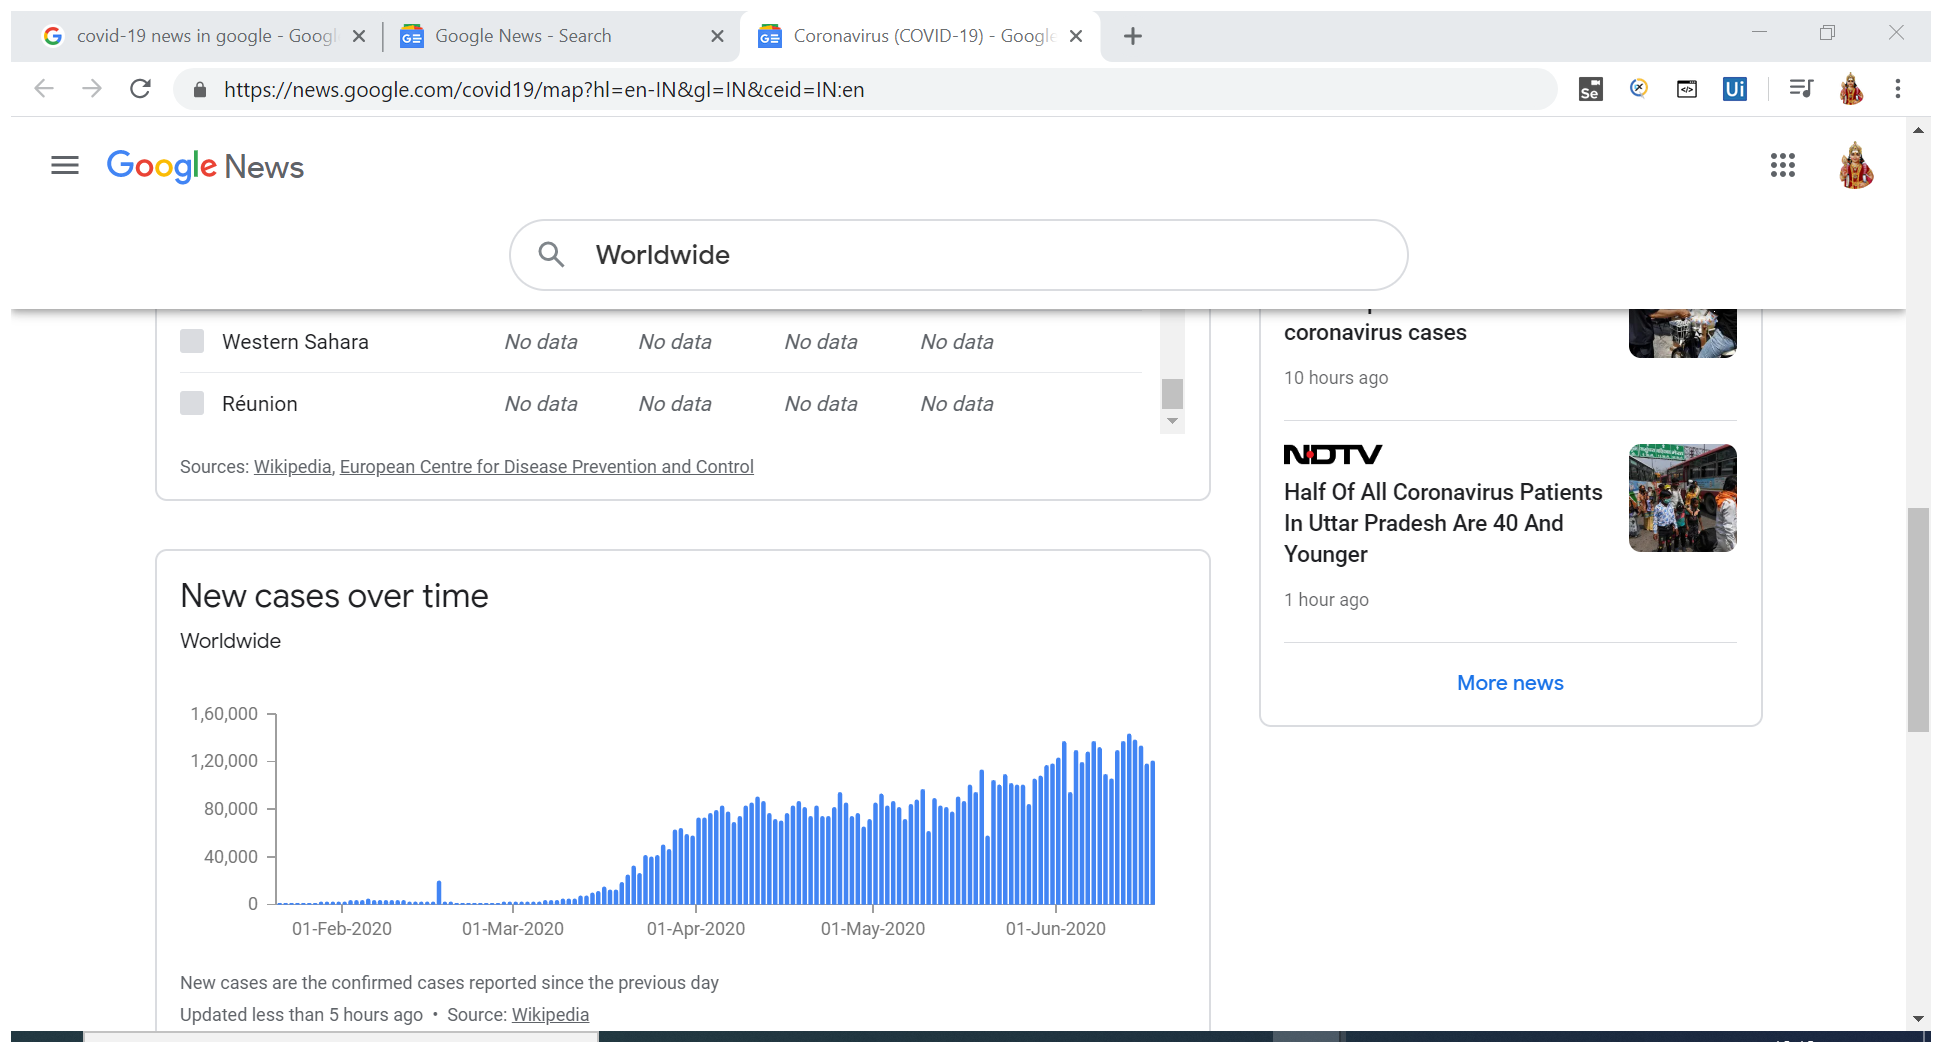
Task: Test Automation Project
Workflow: Send Email attachement with DataScrap of xlsx file

Step 1: Attach Browser 'Coronavir Page' in window 'Coronavirus (COVID-19) - Google News' (chrome.exe)

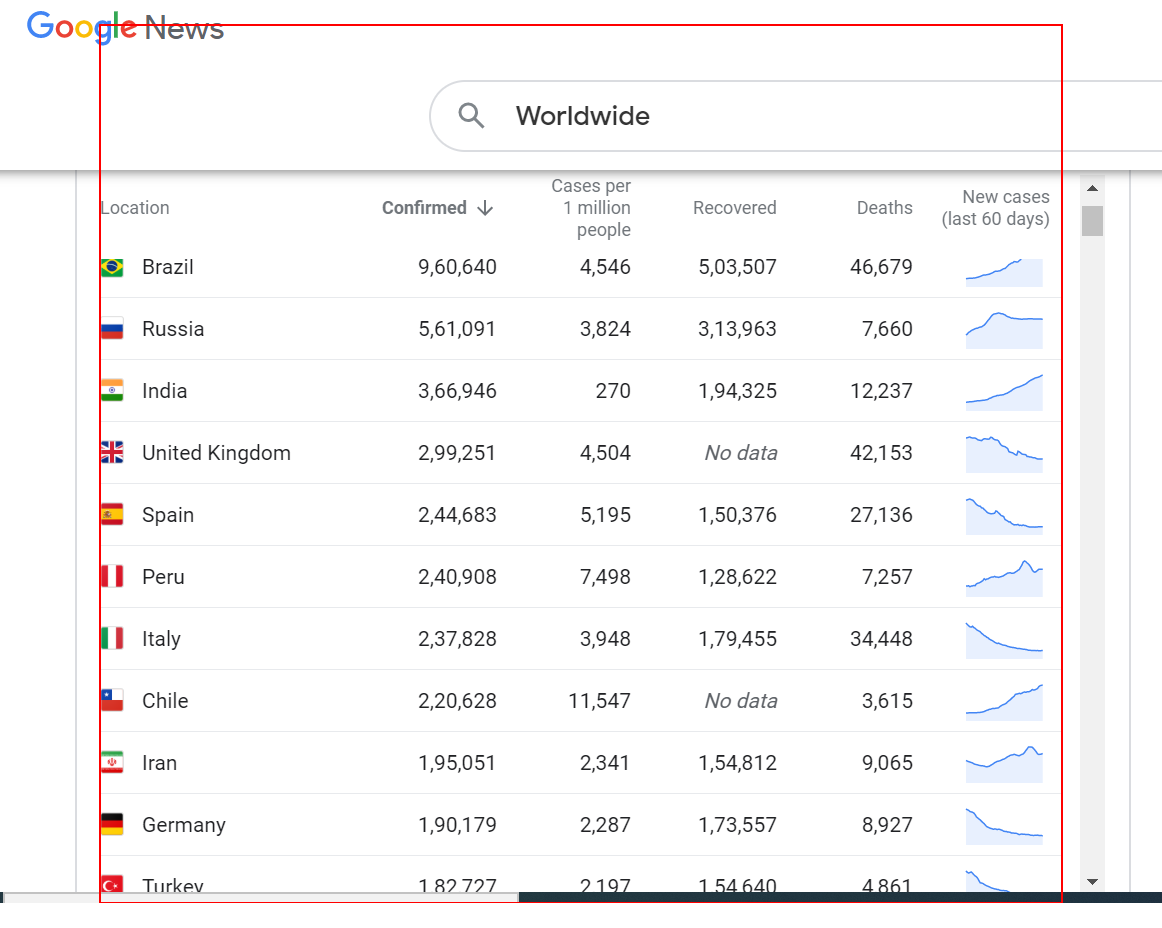
Step 2: get-text from the table 'Sorted by Confirmed in descending order'